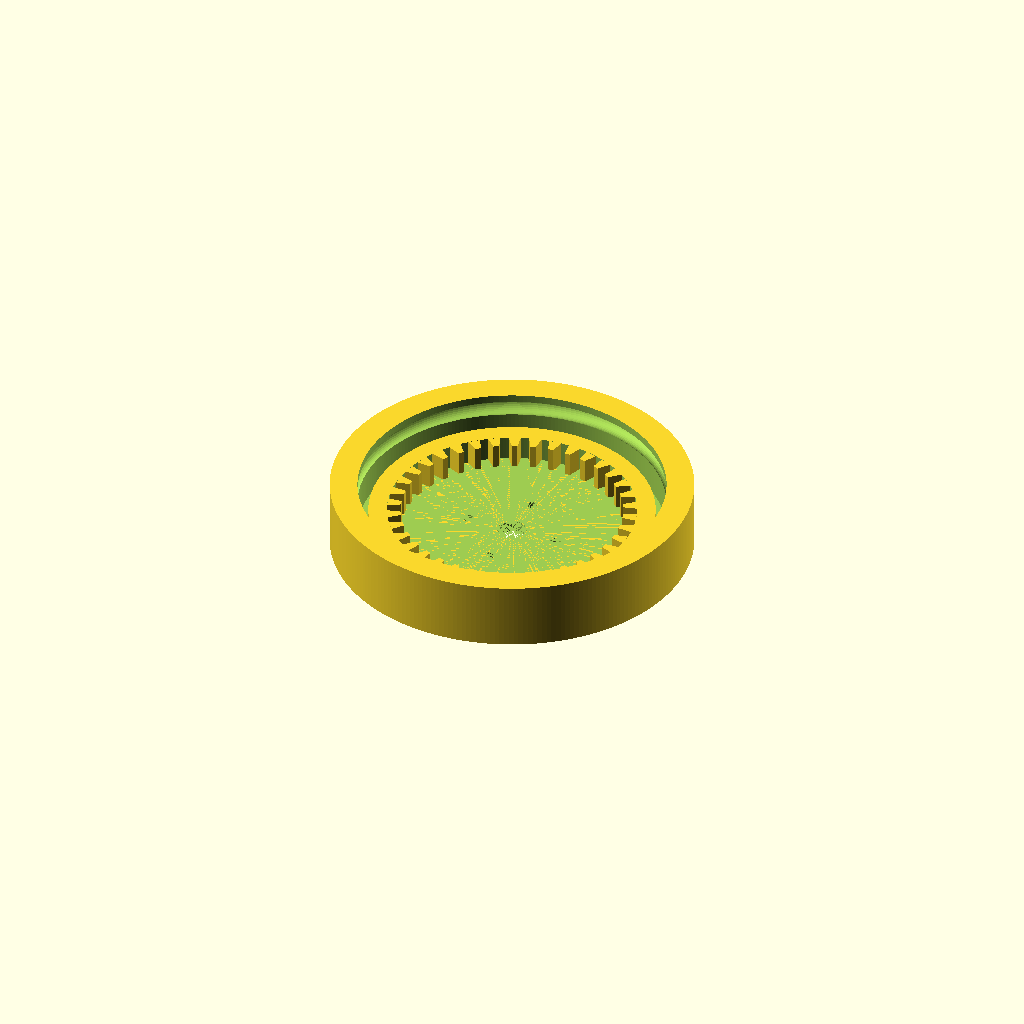
Cell 1: the model at its default parameters.
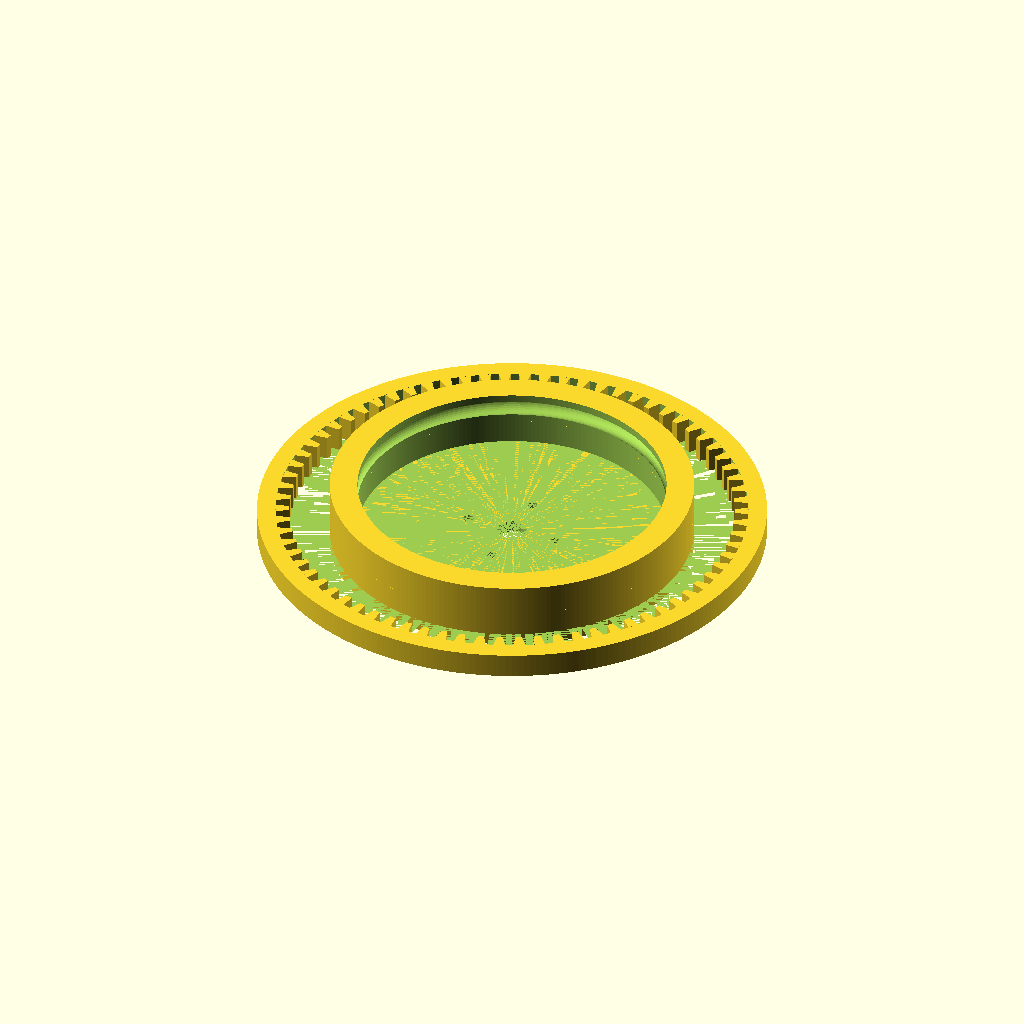
Cell 2 — N set to 72, the other parameters unchanged.
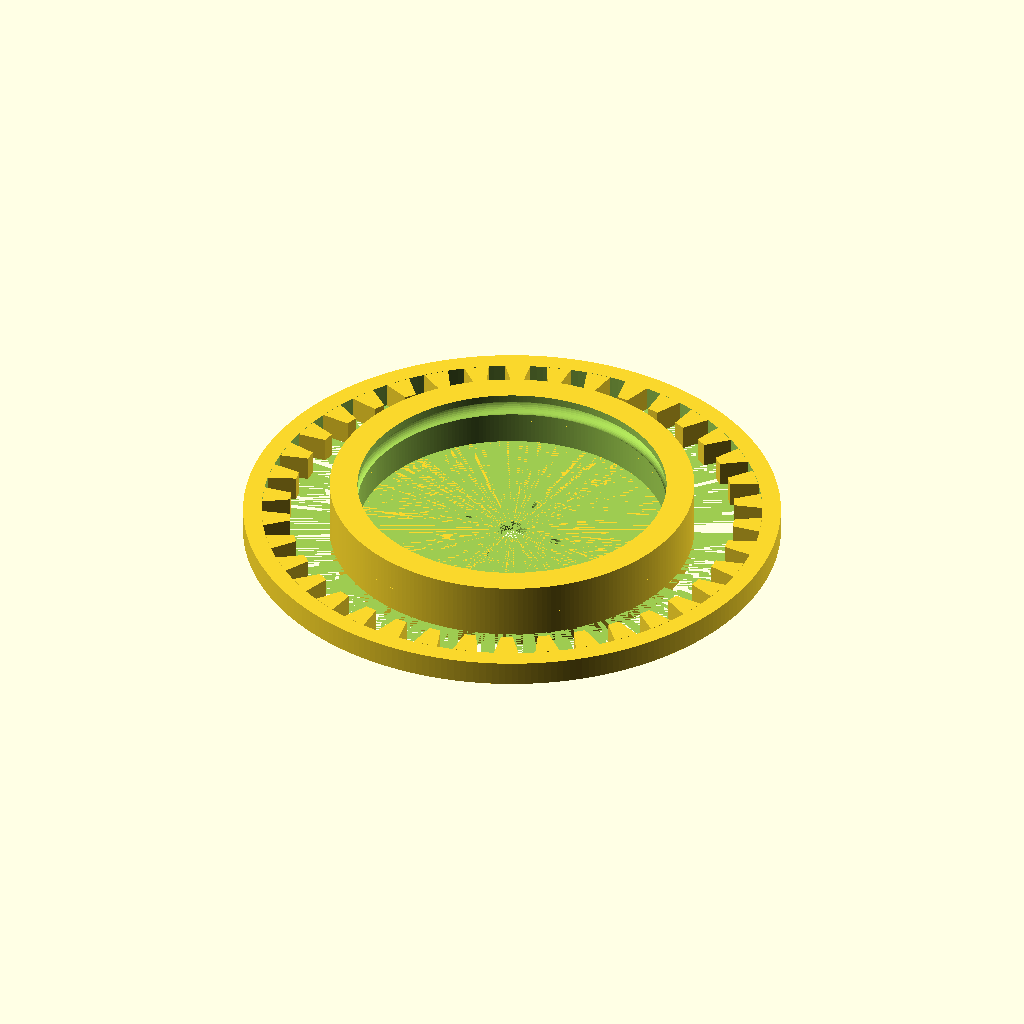
Cell 3 — m set to 4, the other parameters unchanged.
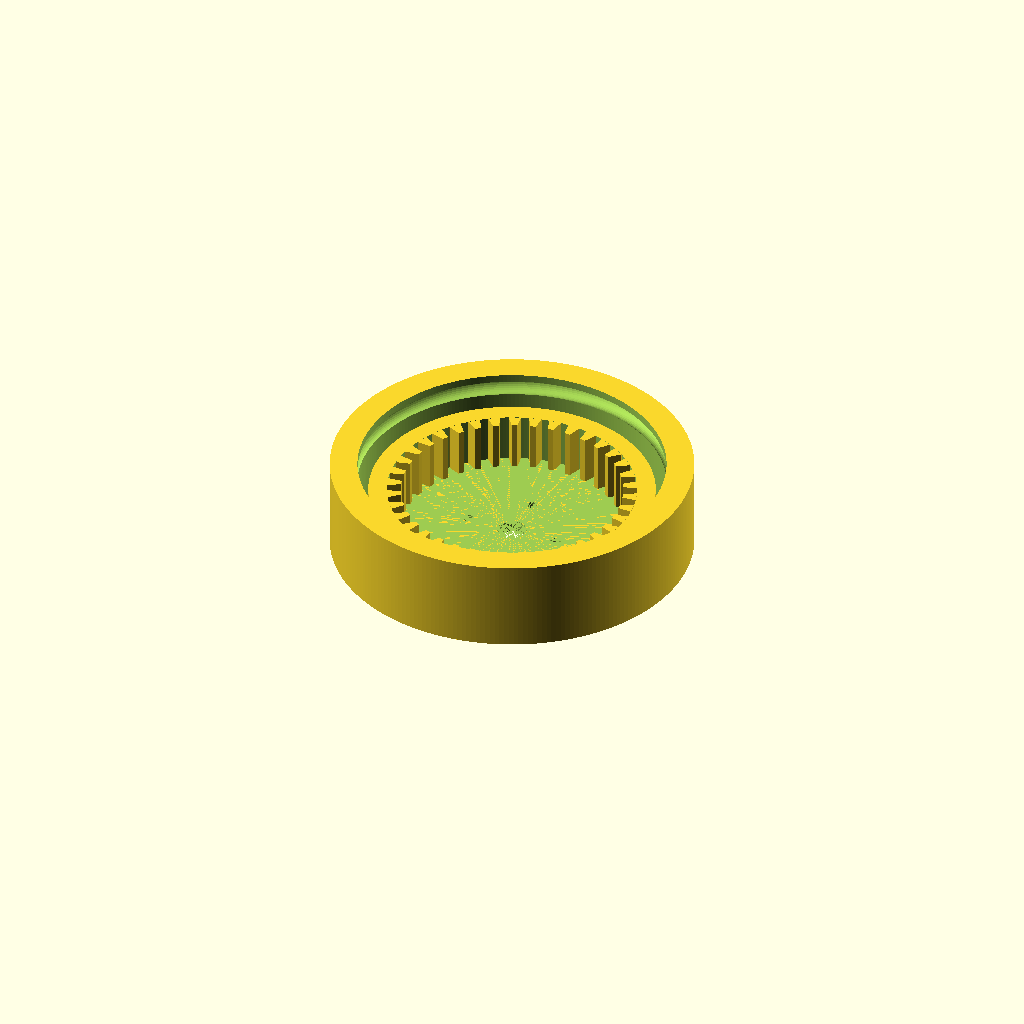
Cell 4 — Hg set to 16, the other parameters unchanged.
One fixed orthographic camera (rotation 55°, 0°, 25°; colour scheme Cornfield) for every cell.
OpenSCAD source file coaxial_joint.scad:
// ============================================================
//  coaxial_joint.scad — CLEVIS-FREE modular actuator joint
//  (UR/cobot-style cartridge). Motor coaxial, shaft pointing IN.
//
//  STATOR (link N side): geared stepper bolts to the back, shaft
//    enters on-axis carrying the wave generator. Integral CS (N+2).
//    Holds the OUTER race of the big crossed-roller output bearing.
//  ROTOR (link N+1 side): integral DS (N), rides the bearing INNER
//    race, presents a front bolt-face for the (offset) moving link.
//    Open center = encoder magnet + cable pass-through.
//
//  No fork, no clevis: ONE big crossed-roller bearing, concentric and
//  OUTBOARD of the gears, carries the whole cantilever moment.
//
//  Reduction = (geared-stepper ratio) x (N/2). e.g. 5 x 18 = 90:1.
//  Pre-stage lives in the geared stepper -> no belt, fully inline.
//
//  NOTE: layout SKELETON — correct architecture, sizes & seats; fillet
//  / lighten / detail the gear bores in real CAD. Pulls the gearset
//  from harmonic_ring.scad (swap to cycloidal by editing the rings).
// ============================================================

use <harmonic_ring.scad>     // internal_ring_gear(teeth, m, h)

// ---- gearset (sync with harmonic_ring.scad) ----
N   = 36;          // flexspline / DS teeth ; CS = N+2
m   = 2.0;         // module
Hg  = 8;           // gear ring height

// ---- coaxial geared-stepper output (the "shaft pointing in") ----
gshaft_d   = 8;    // geared NEMA17 output shaft
gflange_bc = 31;   // geared stepper output bolt circle dia

// ---- big crossed-roller output bearing (OUTBOARD of the gears) ----
// modeled as an annular ball groove; use airsoft BBs (Proto 1) or a
// bought thin-section slewing ring.
ball_d   = 6;      // 6mm airsoft BB
Rrace    = 52;     // ball pitch radius (race centerline) -> ~104mm bearing
brg_W    = 10;

wall = 4; eps = 0.01;

Rg_out  = m*(N+2)/2 + 1.25*m + 5;   // CS outer radius (~45.5)
Rhood   = Rrace + ball_d/2 + wall;   // stator outer radius

// ---- ball groove (shared race shape, cut into both parts) ----
module ball_groove(z) {
    translate([0,0,z]) rotate_extrude($fn=220)
        translate([Rrace,0,0]) circle(d=ball_d+0.4, $fn=32);
}

// ---- STATOR: motor mount + integral CS + outer race ----
module stator() {
    difference() {
        cylinder(h = wall + Hg + brg_W, r = Rhood, $fn=240);
        // gear + rotor cavity
        translate([0,0,wall]) cylinder(h = Hg+brg_W+1, r = Rrace-2, $fn=240);
        // geared-stepper shaft entry + bolt circle at back
        translate([0,0,-eps]) cylinder(h = wall+2*eps, d = gshaft_d+1.5, $fn=48);
        for (a=[0:90:359])
            translate([gflange_bc/2*cos(a), gflange_bc/2*sin(a), -eps])
                cylinder(h = wall+2*eps, d=3.4, $fn=24);
        // outer half of the ball race
        ball_groove(wall + Hg + brg_W/2);
    }
    // integral CS (fixed) at the back of the cavity
    translate([0,0,wall]) internal_ring_gear(N+2, m, Hg);
}

// ---- ROTOR: integral DS + inner race + front bolt-face ----
module rotor() {
    difference() {
        union() {
            // ring that becomes the bearing inner race, spanning to gears
            cylinder(h = Hg+brg_W, r = Rrace-2.2, $fn=240);
            // front flange for the moving link
            translate([0,0,Hg+brg_W])
                cylinder(h = wall, r = Rrace-2.2, $fn=240);
            translate([0,0,Hg]) internal_ring_gear(N, m, brg_W); // DS (output)
        }
        // open center: encoder magnet web + cable pass-through
        translate([0,0,-eps]) cylinder(h = Hg+brg_W+wall+2*eps, d=24, $fn=120);
        // inner half of the ball race
        ball_groove(Hg + brg_W/2 - wall);   // aligns with stator groove on assembly
        // moving-link bolt circle on the front face
        for (a=[0:60:359])
            translate([(Rrace-12)*cos(a), (Rrace-12)*sin(a), Hg+brg_W])
                cylinder(h = wall+eps, d=3.4, $fn=24);
        // magnet pocket on the center web (output-side encoder)
        translate([0,0,Hg+brg_W+wall-2.6]) cylinder(h=2.7, d=6.2, $fn=48);
    }
}

// ---- assembly preview ----
module demo() {
    color("steelblue") stator();
    color("seagreen")  translate([0,0,wall]) rotor();
    color("orange")    translate([0,0,wall]) flexspline();
    color("dimgray")   translate([0,0,wall]) wave_generator(shaft_d=gshaft_d);
}

// ---- render one ----
stator();
// rotor();
// demo();
Parameter table extracted from the source (name, type, default, range or options):
N: number, default 36
m: number, default 2
Hg: number, default 8
gshaft_d: number, default 8
gflange_bc: number, default 31
ball_d: number, default 6
Rrace: number, default 52
brg_W: number, default 10
